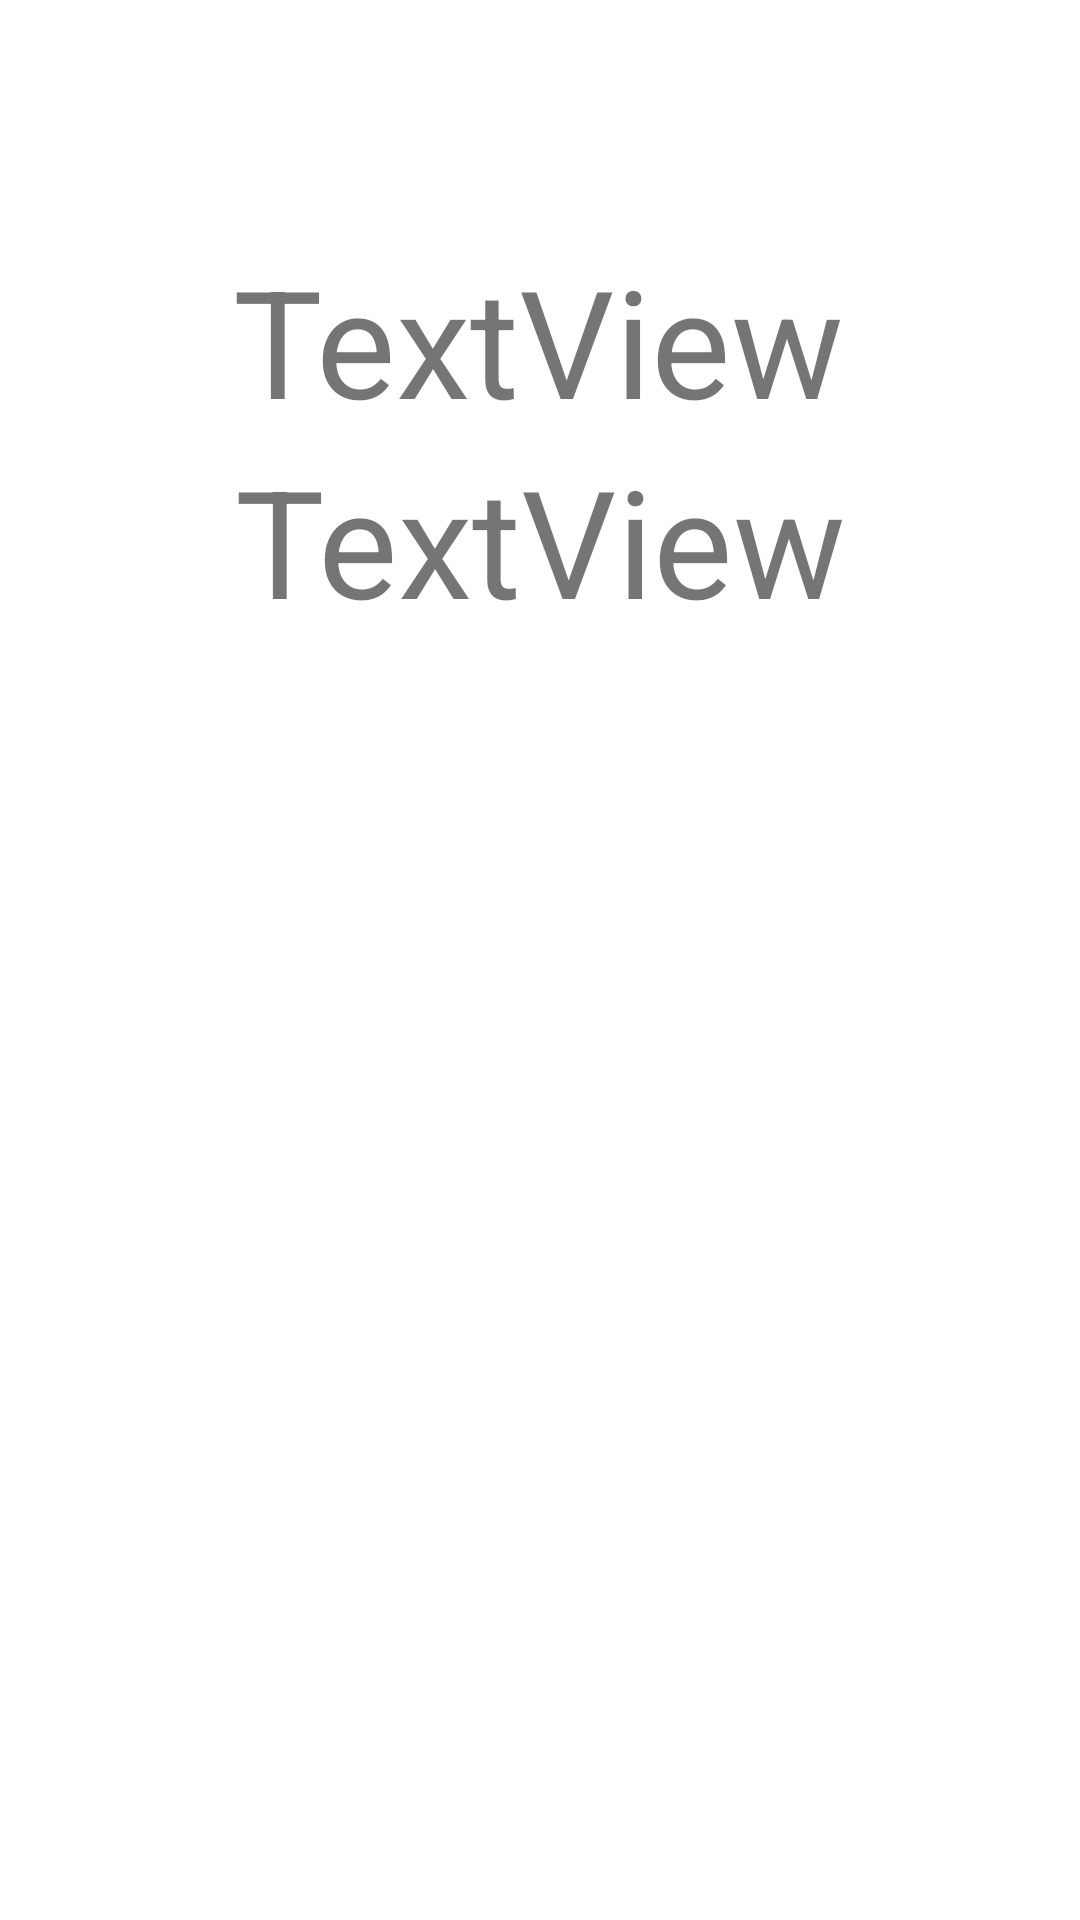

Layout XML and referenced resources for this Android screen:
<!-- AndroidManifest.xml: application theme Theme.Datos_entre_activitis -->
<!-- res/layout/activity_segunda.xml -->
<?xml version="1.0" encoding="utf-8"?>
<androidx.constraintlayout.widget.ConstraintLayout xmlns:android="http://schemas.android.com/apk/res/android"
    xmlns:app="http://schemas.android.com/apk/res-auto"
    xmlns:tools="http://schemas.android.com/tools"
    android:layout_width="match_parent"
    android:layout_height="match_parent"
    tools:context=".SegundaActivity">

    <TextView
        android:id="@+id/tvNombre"
        android:layout_width="wrap_content"
        android:layout_height="wrap_content"
        android:layout_marginTop="80dp"
        android:text="TextView"
        android:textSize="50sp"
        app:layout_constraintEnd_toEndOf="parent"
        app:layout_constraintHorizontal_bias="0.497"
        app:layout_constraintStart_toStartOf="parent"
        app:layout_constraintTop_toTopOf="parent" />

    <TextView
        android:id="@+id/tvApellido"
        android:layout_width="wrap_content"
        android:layout_height="wrap_content"
        android:text="TextView"
        android:textSize="50sp"
        app:layout_constraintEnd_toEndOf="parent"
        app:layout_constraintStart_toStartOf="parent"
        app:layout_constraintTop_toBottomOf="@+id/tvNombre" />
</androidx.constraintlayout.widget.ConstraintLayout>
<!-- resources referenced by this layout -->
<resources>
  <style name="Theme.Datos_entre_activitis" parent="Theme.MaterialComponents.DayNight.DarkActionBar">
          
          <item name="colorPrimary">@color/purple_500</item>
          <item name="colorPrimaryVariant">@color/purple_700</item>
          <item name="colorOnPrimary">@color/white</item>
          
          <item name="colorSecondary">@color/teal_200</item>
          <item name="colorSecondaryVariant">@color/teal_700</item>
          <item name="colorOnSecondary">@color/black</item>
          
          <item name="android:statusBarColor" tools:targetApi="l">?attr/colorPrimaryVariant</item>
          
      </style>
  <!-- not gathered from this repository: default colours our renderer supplied (Android Studio template values) -->
  <color name="purple_500">#FF6200EE</color>
  <color name="purple_700">#FF3700B3</color>
  <color name="teal_200">#FF03DAC5</color>
  <color name="teal_700">#FF018786</color>
  <color name="black">#FF000000</color>
  <color name="white">#FFFFFFFF</color>
</resources>
